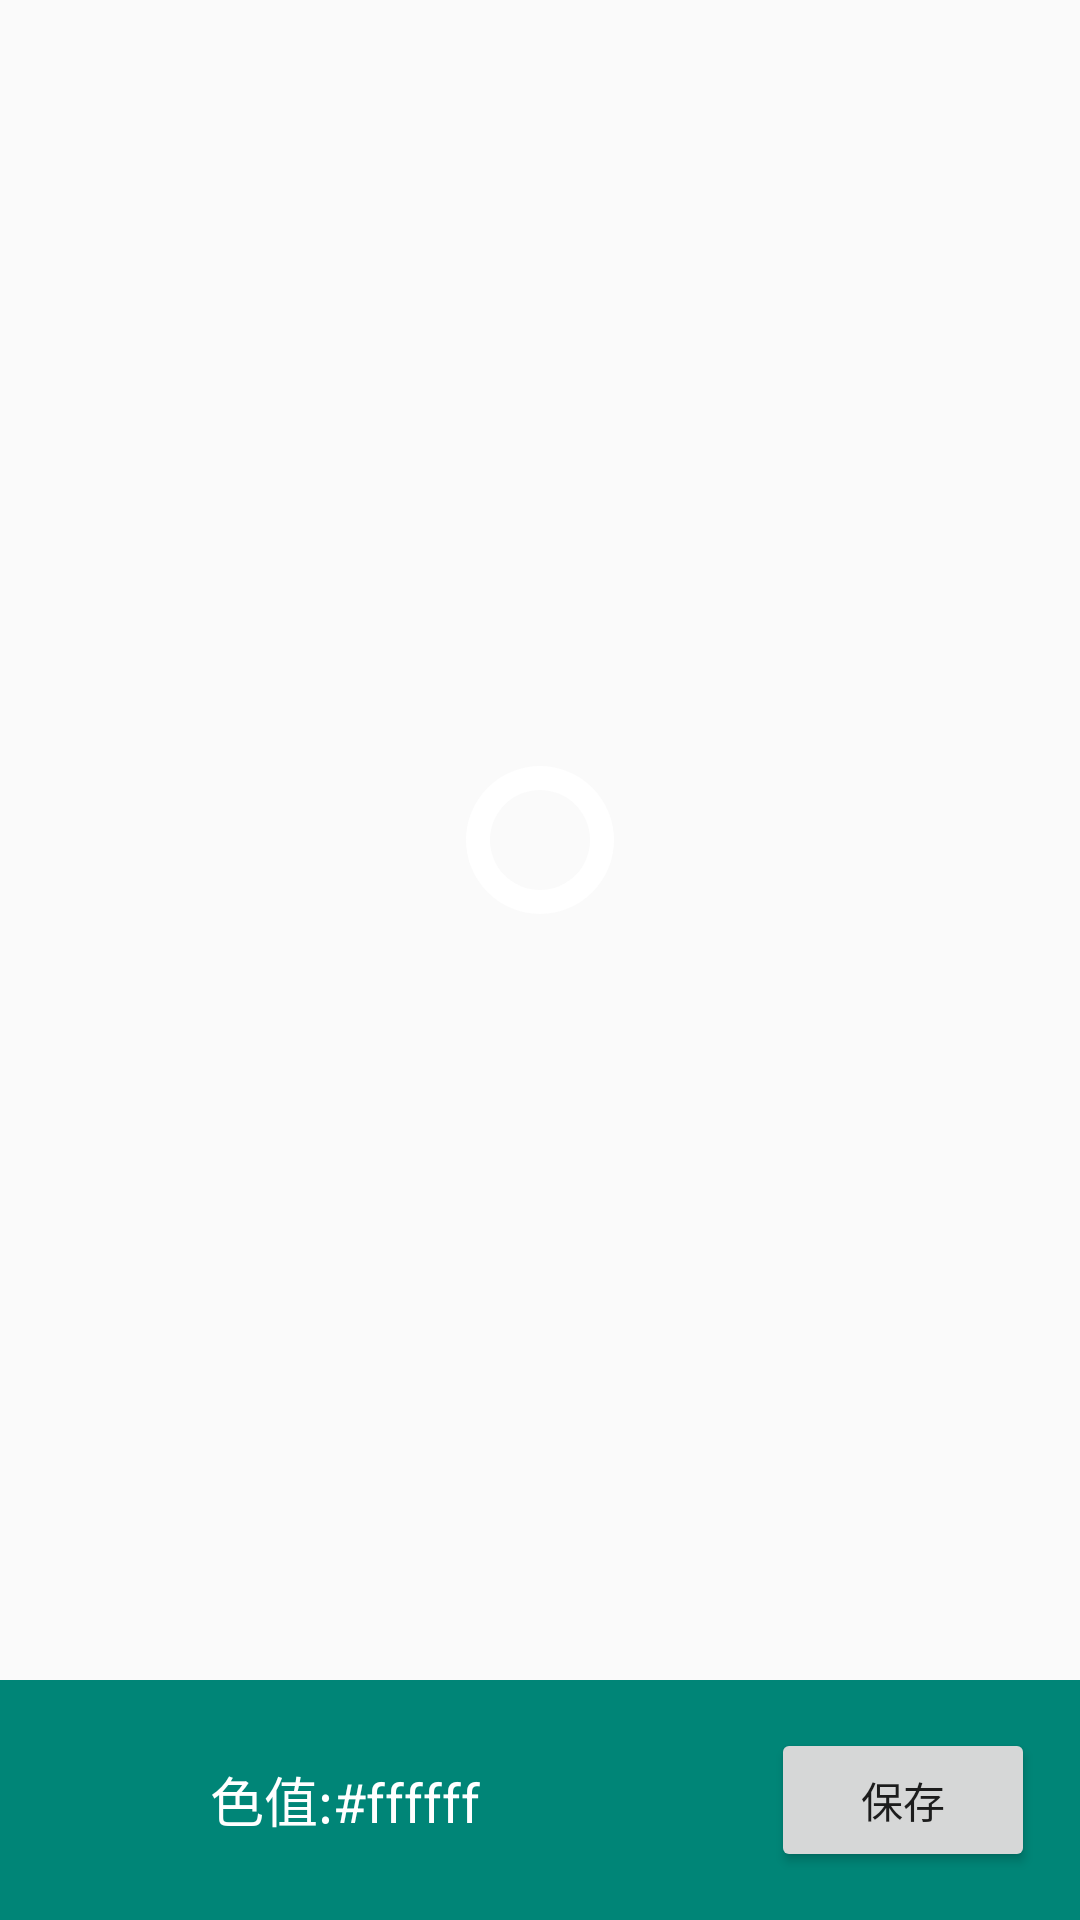

This screen was rendered from an Android layout file. Write that file and the resources it references.
<!-- AndroidManifest.xml: application theme AppTheme -->
<!-- res/layout/activity_color_picker.xml -->
<?xml version="1.0" encoding="utf-8"?>
<FrameLayout xmlns:android="http://schemas.android.com/apk/res/android"
    xmlns:app="http://schemas.android.com/apk/res-auto"
    xmlns:tools="http://schemas.android.com/tools"
    android:layout_width="match_parent"
    android:layout_height="match_parent"
    tools:context=".ColorPickerActivity">

    <FrameLayout
        android:id="@+id/fl_picker_container"
        android:layout_width="match_parent"
        android:layout_height="match_parent"
        android:layout_marginBottom="80dp">

        <View
            android:id="@+id/v_pointer_ring"
            android:layout_width="50dp"
            android:layout_height="50dp"
            android:layout_gravity="center"
            android:background="@drawable/pointer_ring" />

        <View
            android:id="@+id/v_pointer_center"
            android:layout_width="6dp"
            android:layout_height="6dp"
            android:layout_gravity="center"
            android:background="@drawable/pointer" />

    </FrameLayout>

    <RelativeLayout
        android:layout_width="match_parent"
        android:layout_height="80dp"
        android:layout_gravity="bottom"
        android:background="@color/colorPrimary">

        <Button
            android:id="@+id/btn_picker_save"
            android:layout_width="wrap_content"
            android:layout_height="wrap_content"
            android:layout_alignParentRight="true"
            android:layout_centerVertical="true"
            android:layout_marginRight="15dp"
            android:text="保存" />

        <TextView
            android:id="@+id/tv_picker_color"
            android:layout_width="wrap_content"
            android:layout_height="wrap_content"
            android:layout_centerVertical="true"
            android:layout_marginLeft="15dp"
            android:layout_toRightOf="@id/v_block_color"
            android:text="色值:#ffffff"
            android:textColor="@color/white"
            android:textSize="18sp" />

        <View
            android:id="@+id/v_block_color"
            android:layout_width="40dp"
            android:layout_height="40dp"
            android:layout_centerVertical="true"
            android:layout_marginLeft="15dp"
            android:background="@drawable/oval_white" />
    </RelativeLayout>
</FrameLayout>
<!-- resources referenced by this layout -->
<resources>
  <color name="colorPrimary">#008577</color>
  <color name="white">#FFFFFFFF</color>
  <!-- drawable pointer_ring (drawable) -->
  <?xml version="1.0" encoding="utf-8"?>
  <shape xmlns:android="http://schemas.android.com/apk/res/android"
      android:shape="ring"
      android:thickness="8dp"
      android:useLevel="false">
  
      <size
          android:width="40dp"
          android:height="40dp" />
  
      <solid android:color="@color/white" />
  </shape>
  <style name="AppTheme" parent="Theme.AppCompat.Light.DarkActionBar">
          
          <item name="colorPrimary">@color/colorPrimary</item>
          <item name="colorPrimaryDark">@color/colorPrimaryDark</item>
          <item name="colorAccent">@color/colorAccent</item>
      </style>
  <color name="colorPrimaryDark">#00574B</color>
  <color name="colorAccent">#D81B60</color>
</resources>
